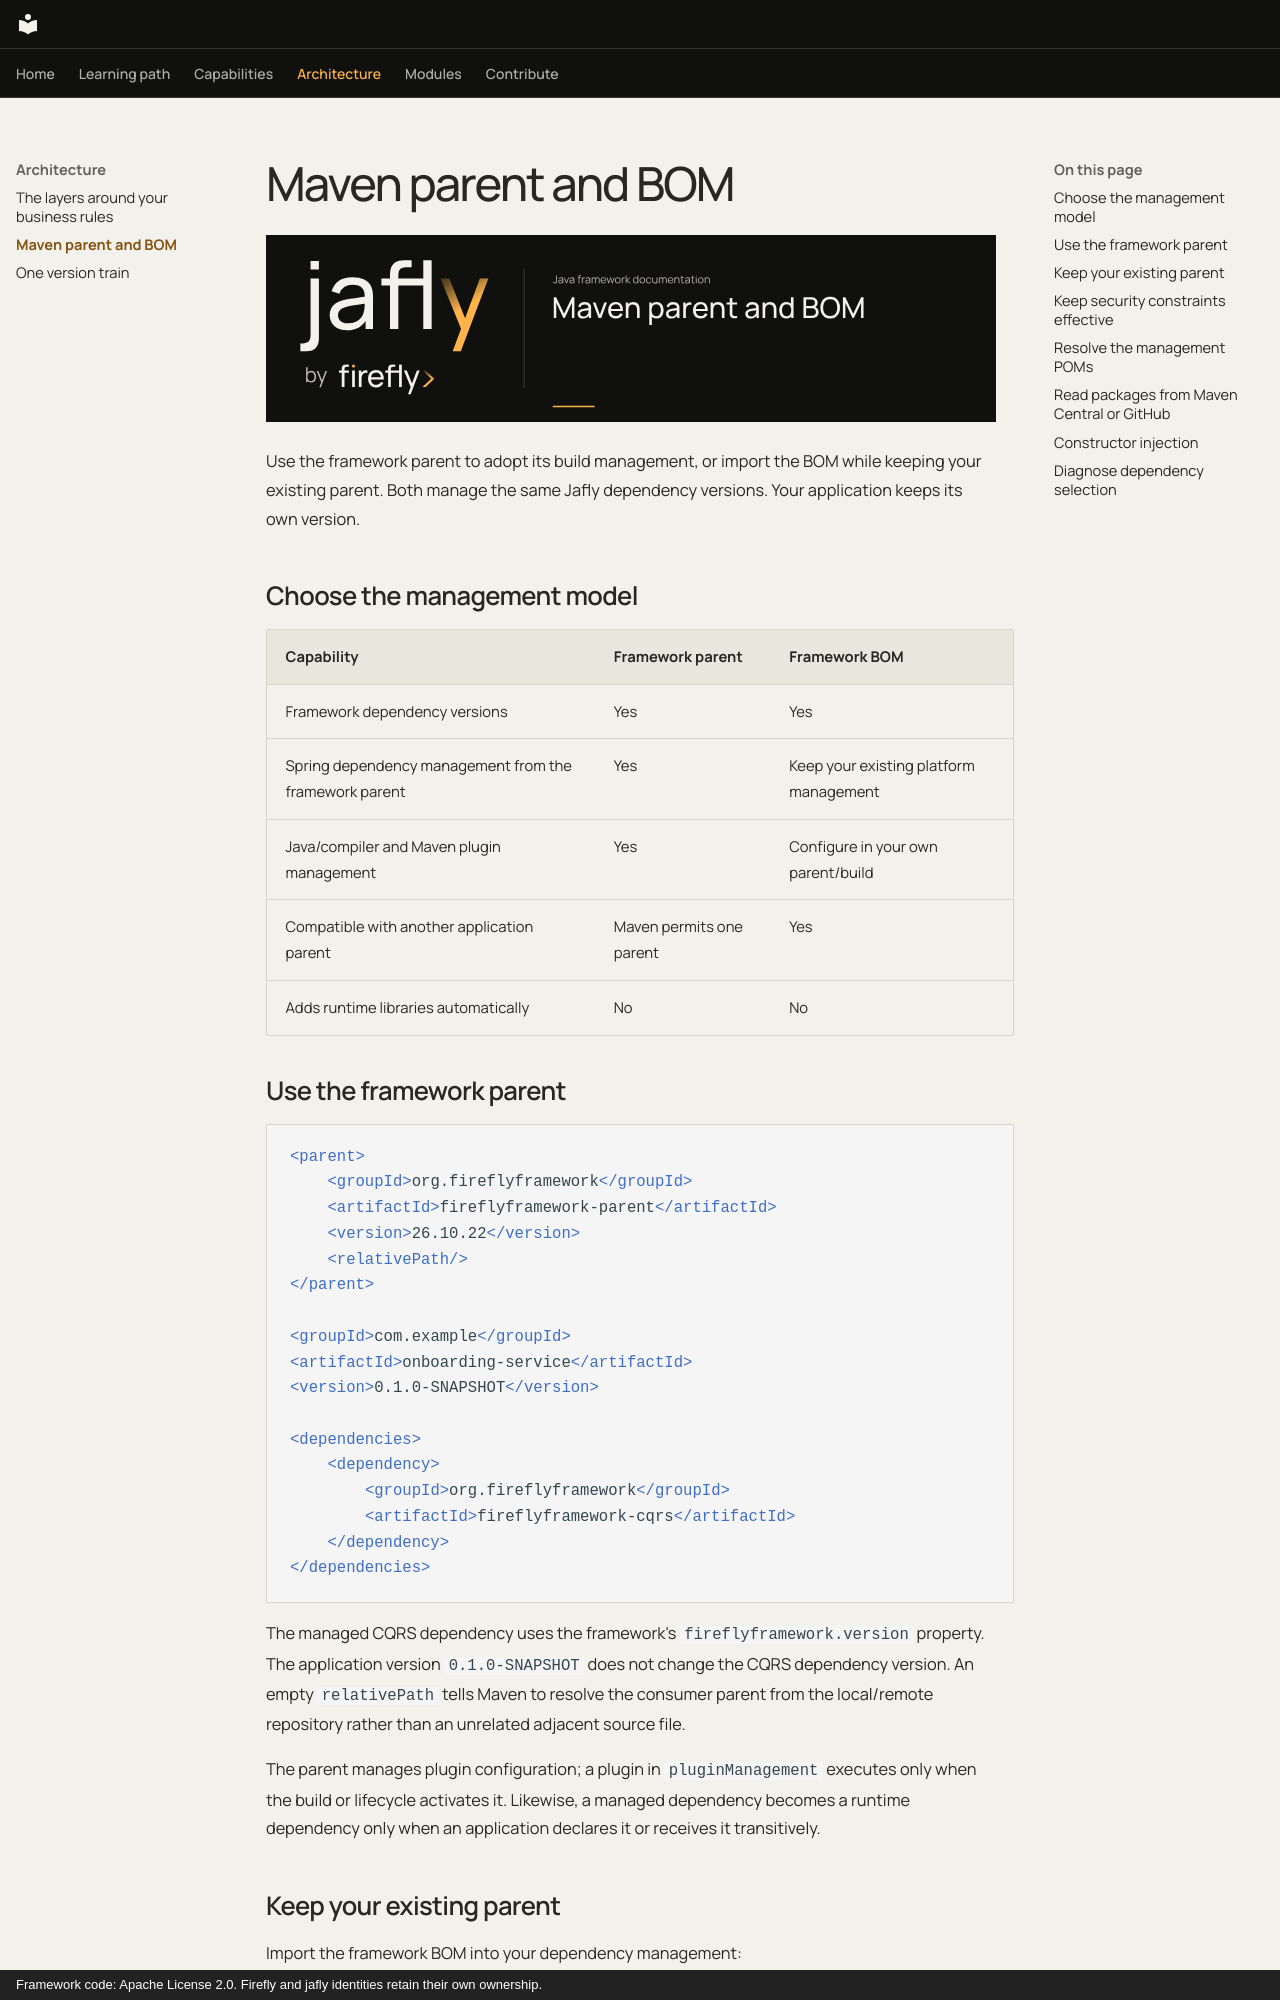

repository: fireflyframework/fireflyframework-jafly · page: maven/index.html · generator: mkdocs · copyright: Framework code: Apache License 2.0. Firefly and jafly identities retain their own ownership.

# Maven parent and BOM

![Maven parent and BOM](assets/banners/maven.svg)

Use the framework parent to adopt its build management, or import the BOM while keeping your existing parent. Both manage the same Jafly dependency versions. Your application keeps its own version.

## Choose the management model

| Capability | Framework parent | Framework BOM |
| --- | --- | --- |
| Framework dependency versions | Yes | Yes |
| Spring dependency management from the framework parent | Yes | Keep your existing platform management |
| Java/compiler and Maven plugin management | Yes | Configure in your own parent/build |
| Compatible with another application parent | Maven permits one parent | Yes |
| Adds runtime libraries automatically | No | No |

## Use the framework parent

```xml
<parent>
    <groupId>org.fireflyframework</groupId>
    <artifactId>fireflyframework-parent</artifactId>
    <version>26.10.22</version>
    <relativePath/>
</parent>

<groupId>com.example</groupId>
<artifactId>onboarding-service</artifactId>
<version>0.1.0-SNAPSHOT</version>

<dependencies>
    <dependency>
        <groupId>org.fireflyframework</groupId>
        <artifactId>fireflyframework-cqrs</artifactId>
    </dependency>
</dependencies>
```

The managed CQRS dependency uses the framework's `fireflyframework.version` property. The application version `0.1.0-SNAPSHOT` does not change the CQRS dependency version. An empty `relativePath` tells Maven to resolve the consumer parent from the local/remote repository rather than an unrelated adjacent source file.

The parent manages plugin configuration; a plugin in `pluginManagement` executes only when the build or lifecycle activates it. Likewise, a managed dependency becomes a runtime dependency only when an application declares it or receives it transitively.

## Keep your existing parent

Import the framework BOM into your dependency management:

```xml
<dependencyManagement>
    <dependencies>
        <dependency>
            <groupId>org.fireflyframework</groupId>
            <artifactId>fireflyframework-bom</artifactId>
            <version>26.10.22</version>
            <type>pom</type>
            <scope>import</scope>
        </dependency>
    </dependencies>
</dependencyManagement>
```

Declare the framework dependencies you need without repeating their version. Your existing parent or build must still configure a compatible Spring Boot/Cloud platform and Java 25 compiler. The BOM supplies Jafly's version catalog and its explicit third-party constraints; it does not import Spring Boot's or Spring Cloud's complete platform management.
